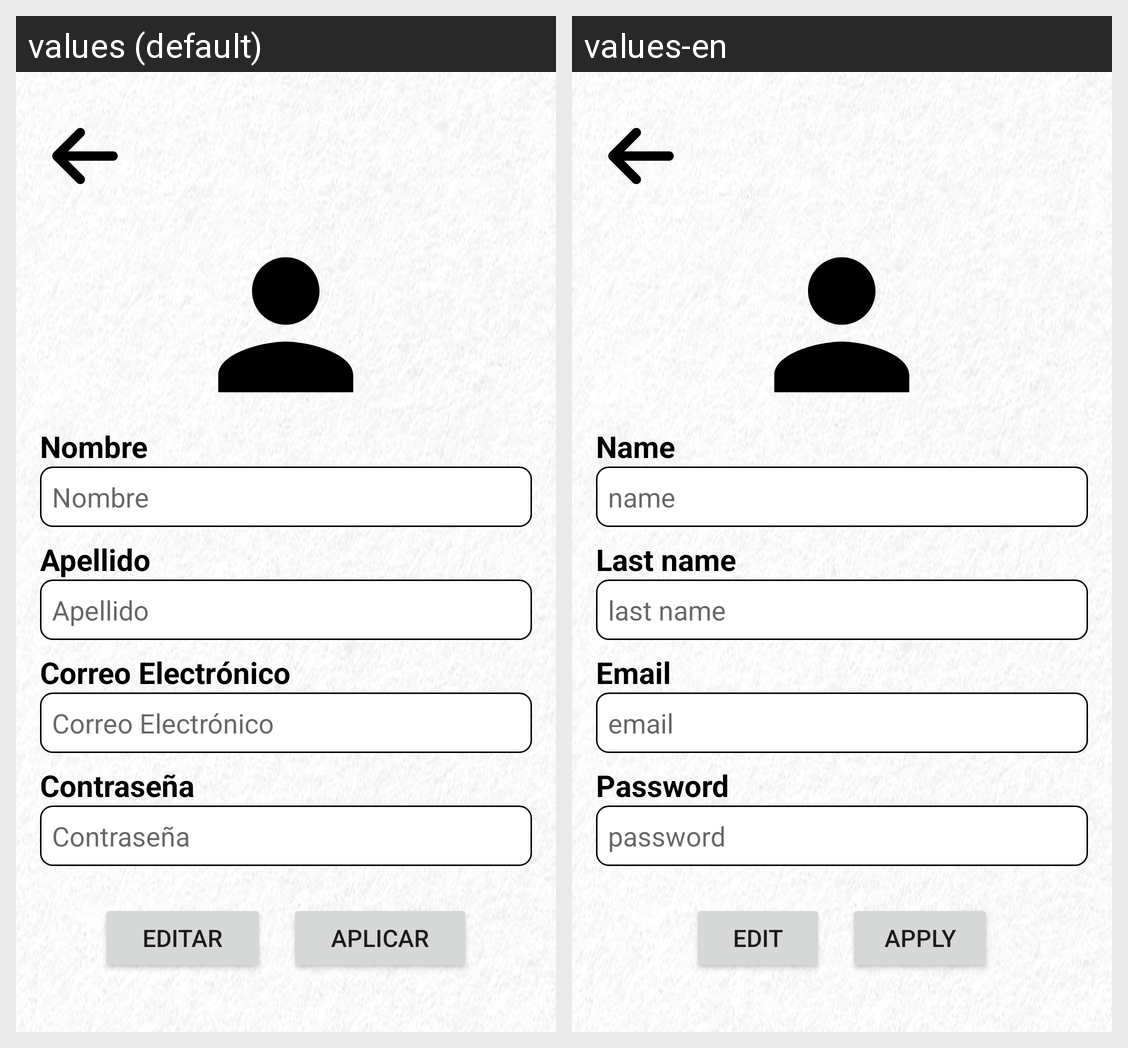

This grid shows one Android layout under two languages. Give, for every string resource on the screen, its name, the default text and each shown locale's text.
Android screen res/layout/activity_editar.xml rendered under 2 locales, left to right: values (default), values-en. Device: Nexus 5 (rendered at 1080×1920; each locale shown at half size, 540×960, under a caption strip naming it); theme Theme.RecetitasMonk.
Strings drawn on this screen, with the default value and each locale's value (text and hints the layout hard-codes, and strings that could not be matched under every locale, appear in the picture but are not listed):

frmLblnomb
  values: Nombre
  values-en: Name

frmLblnom
  values: Nombre
  values-en: name

frmLblapel
  values: Apellido
  values-en: Last name

frmLblapes
  values: Apellido
  values-en: last name

frmLblelec
  values: Correo Electrónico
  values-en: Email

frmLblcorre
  values: Correo Electrónico
  values-en: email

frmLblpasss
  values: Contraseña
  values-en: Password

frmLblcass
  values: Contraseña
  values-en: password

frmBtned
  values:  Editar 
  values-en: Edit

frmBtnaplic
  values:  Aplicar 
  values-en: Apply
